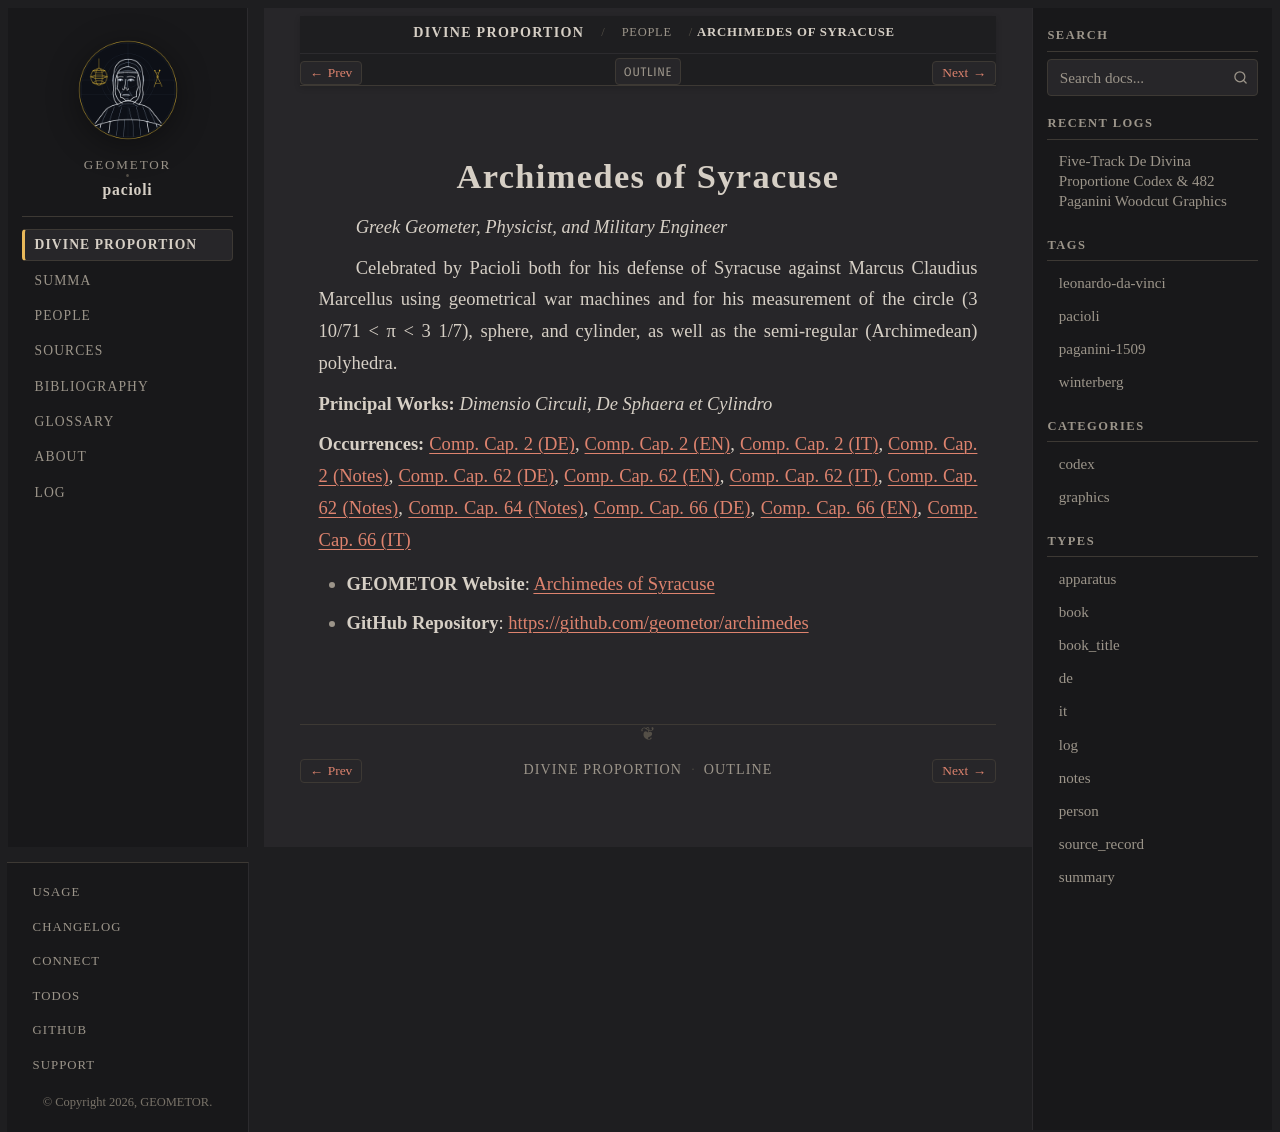

repository: geometor/pacioli · page: de_divina_proportione/people/archimedes.html · generator: sphinx

:type: person
:layout: book
:death_year: -212
:death_label: 212 BC
:lifespan: c. 287 – 212 BC
:site_url: https://geometor.github.io/archimedes/
:github_url: https://github.com/geometor/archimedes
:excerpt: Greek Geometer, Physicist, and Military Engineer

.. _person-archimedes:

Archimedes of Syracuse
======================

*Greek Geometer, Physicist, and Military Engineer*

Celebrated by Pacioli both for his defense of Syracuse against Marcus Claudius Marcellus using geometrical war machines and for his measurement of the circle (3 10/71 < π < 3 1/7), sphere, and cylinder, as well as the semi-regular (Archimedean) polyhedra.

**Principal Works:** *Dimensio Circuli*, *De Sphaera et Cylindro*

**Occurrences:** :doc:`Comp. Cap. 2 (DE) </de_divina_proportione/compendio/cap_02/de>`, :doc:`Comp. Cap. 2 (EN) </de_divina_proportione/compendio/cap_02/index>`, :doc:`Comp. Cap. 2 (IT) </de_divina_proportione/compendio/cap_02/it>`, :doc:`Comp. Cap. 2 (Notes) </de_divina_proportione/compendio/cap_02/notes>`, :doc:`Comp. Cap. 62 (DE) </de_divina_proportione/compendio/cap_62/de>`, :doc:`Comp. Cap. 62 (EN) </de_divina_proportione/compendio/cap_62/index>`, :doc:`Comp. Cap. 62 (IT) </de_divina_proportione/compendio/cap_62/it>`, :doc:`Comp. Cap. 62 (Notes) </de_divina_proportione/compendio/cap_62/notes>`, :doc:`Comp. Cap. 64 (Notes) </de_divina_proportione/compendio/cap_64/notes>`, :doc:`Comp. Cap. 66 (DE) </de_divina_proportione/compendio/cap_66/de>`, :doc:`Comp. Cap. 66 (EN) </de_divina_proportione/compendio/cap_66/index>`, :doc:`Comp. Cap. 66 (IT) </de_divina_proportione/compendio/cap_66/it>`

* **GEOMETOR Website**: `Archimedes of Syracuse <https://geometor.github.io/archimedes/>`_
* **GitHub Repository**: `https://github.com/geometor/archimedes <https://github.com/geometor/archimedes>`_
